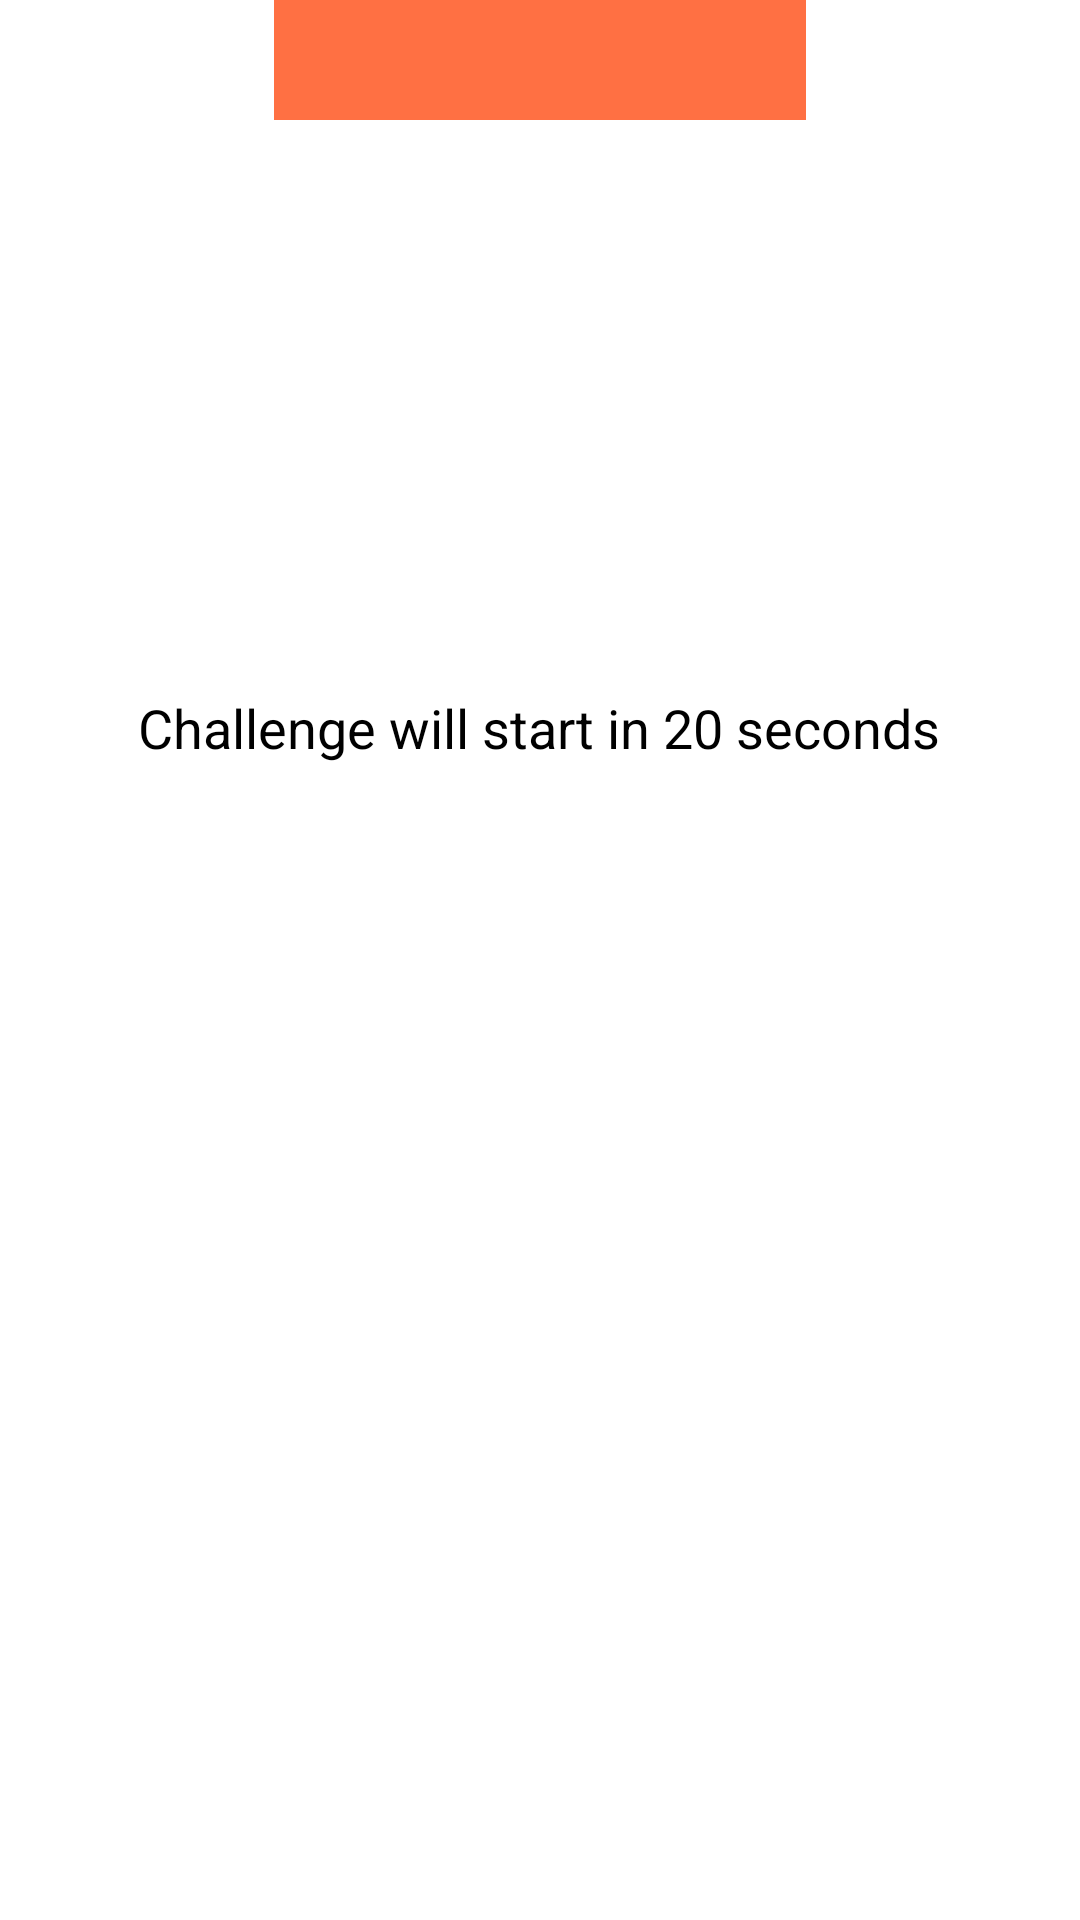

Android layout source for this screen:
<!-- AndroidManifest.xml: application theme Theme.Appadoreee -->
<!-- res/layout/activity_countdown.xml -->
<LinearLayout
    xmlns:android="http://schemas.android.com/apk/res/android"
    android:orientation="vertical"
    android:layout_width="match_parent"
    android:layout_height="match_parent"
    android:background="@color/white"
    android:gravity="center">
    <ImageView
        android:id="@+id/iv_img"
        android:layout_width="wrap_content"
        android:layout_height="wrap_content"
        android:src="@drawable/img_1"
        android:layout_marginBottom="600dp"
        />

    <TextView
        android:id="@+id/countdownText"
        android:layout_width="wrap_content"
        android:layout_height="wrap_content"
        android:text="Challenge will start in 20 seconds"
        android:textSize="18sp"
        android:textColor="@color/black"
        android:layout_centerHorizontal="true"
        android:layout_marginTop="-410dp"
        />

    <TextView
        android:id="@+id/timerText"
        android:layout_width="wrap_content"
        android:layout_height="wrap_content"
        android:text="20"
        android:textSize="24sp"
        android:textColor="@android:color/holo_red_light"/>
</LinearLayout>
<!-- resources referenced by this layout -->
<resources>
  <color name="black">#FF000000</color>
  <color name="white">#FFFFFFFF</color>
  <!-- drawable img_1: png bitmap (drawable, 453 bytes) -->
  <style name="Theme.Appadoreee" parent="Theme.MaterialComponents.NoActionBar" />
</resources>
